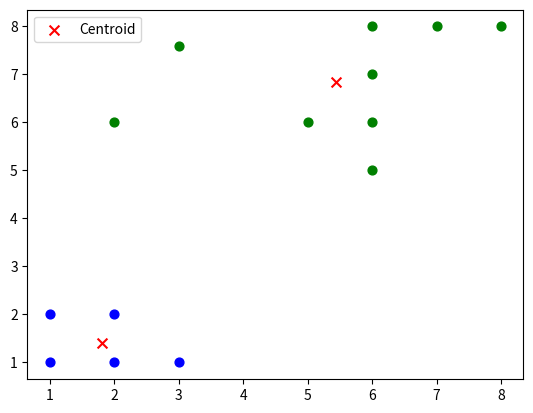

This figure's Python source:
import random
import pandas as pd
import numpy as np
import matplotlib.pyplot as plt


class KMeans:
    def __init__(self, k, max_iter=300):
        self.k = k
        self.max_iter = max_iter
        self.centroids = None

    # def calc_distance(self, data, centroids):
    #     distances = []
    #     for point in data:
    #         diff = np.tile(point, (self.k, 1)) - centroids
    #         squared_diff = diff ** 2
    #         squared_dist = np.sum(squared_diff, axis=1)
    #         distance = np.sqrt(squared_dist)
    #         distances.append(distance)
    #     return np.array(distances)
    @staticmethod
    def calc_distance(x1, x2):
        return np.linalg.norm(x1 - x2)

    def classify(self, data, centroids):
        distances = np.zeros((len(data), self.k))
        for i, point in enumerate(data):
            for j, centroid in enumerate(centroids):
                distances[i, j] = self.calc_distance(point, centroid)
        min_dist_indices = np.argmin(distances, axis=1)
        new_centroids = pd.DataFrame(data).groupby(min_dist_indices).mean().values
        changed = new_centroids - centroids
        return changed, new_centroids, min_dist_indices

    def fit(self, data):
        self.centroids = np.array(random.sample(data, self.k))
        for iteration in range(self.max_iter):
            changed, new_centroids, min_dist_indices = self.classify(data, self.centroids)
            print(f"Iteration {iteration + 1}")
            for cluster_index in range(self.k):
                cluster_points = [data[i] for i in range(len(data)) if min_dist_indices[i] == cluster_index]
                print(f"Cluster {cluster_index}: {cluster_points}")
            if not np.any(changed):
                break
            self.centroids = new_centroids

        cluster = [[] for _ in range(self.k)]
        distances = np.zeros((len(data), self.k))
        for i, point in enumerate(data):
            for j, centroid in enumerate(self.centroids):
                distances[i, j] = self.calc_distance(point, centroid)
        min_dist_indices = np.argmin(distances, axis=1)
        for idx, cluster_idx in enumerate(min_dist_indices):
            cluster[cluster_idx].append(data[idx])

        return self.centroids, cluster, min_dist_indices

def create_dataset():
    return [[1.0, 1.0], [1.0, 2.0], [2.0, 1.0], [2.0, 2.0], [2.0, 6.0],
            [3.0, 1.0], [3.0, 7.6], [5.0, 6.0], [6.0, 5.0], [6.0, 6.0],
            [6.0, 7.0], [6.0, 8.0], [7.0, 8.0], [8.0, 8.0]]


if __name__ == '__main__':
    dataset = create_dataset()
    kmeans = KMeans(k=2)
    centroids, clusters, min_dist_indices = kmeans.fit(dataset)
    print('Centroids:', centroids)
    print('Clusters:', clusters)

    colors = ['green', 'blue']
    for idx, point in enumerate(dataset):
        plt.scatter(point[0], point[1], marker='o', color=colors[min_dist_indices[idx]], s=40)
    for centroid in centroids:
        plt.scatter(centroid[0], centroid[1], marker='x', color='red', s=50,
                    label='Centroid' if np.array_equal(centroid, centroids[0]) else "")

    plt.legend()
    plt.show()